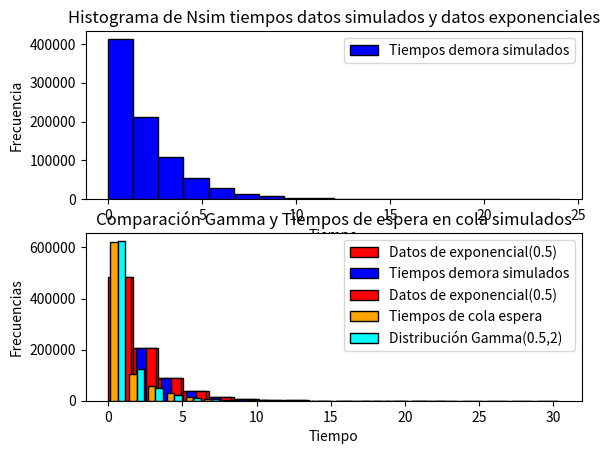
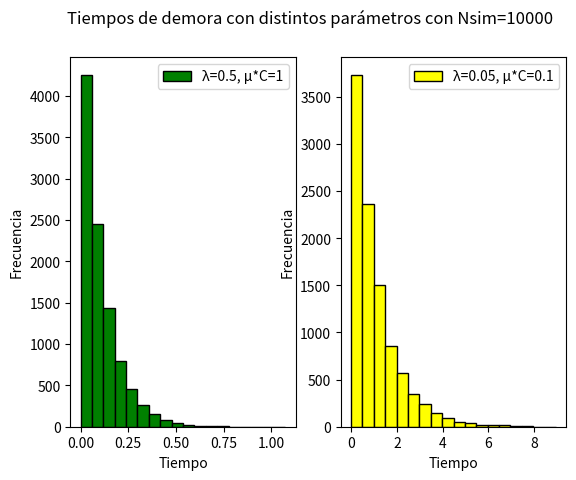
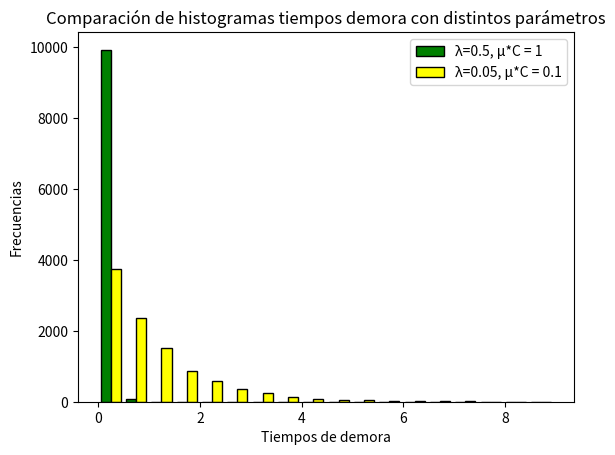

These figures' Python source, in order:
# EJERCICIO 1
# [redacted]

# C se toma = 1, mu = 1 y lamb = 0.5

from random import random, seed
from math import sqrt, log

import numpy as np
import matplotlib.pyplot as plt

from scipy.stats import chi2


seed(0) # Fijar la semilla para obtener resultados consistentes

def Poisson_homogeneo(lamb, mu, t_inicial=0, Npaquetes=10):
    NT = 0
    Eventos = []
    while NT < Npaquetes:
        U = 1 - random()
        t_inicial += -log(U)/lamb
        NT += 1
        Eventos.append((t_inicial, exponencial(mu)))
    return NT, Eventos


def exponencial(lamda):
    U = 1-random()
    return -log(U)/lamda


def simular_canal(lamb=0.5, mu=1, t_inicial=0, Npaquetes=100):
    neventos, canal = Poisson_homogeneo(lamb=lamb, mu=mu, t_inicial=t_inicial, Npaquetes=Npaquetes)

    paquetes_enviados = 0
    tiempo_actual = t_inicial
    encolados = 0

    buffer = []
    tiempos_salida = []
    tiempos_demora = []
    tiempo_espera_cola = []

    while paquetes_enviados < Npaquetes:
        if len(buffer) > 0: # Tengo algo en el buffer.
            llegada_paquete, ancho_paquete = buffer[0]

            tiempos_demora.append(ancho_paquete + tiempo_actual - llegada_paquete)
            tiempo_espera_cola.append(tiempo_actual - llegada_paquete)
            tiempo_actual += (ancho_paquete)
            tiempos_salida.append(tiempo_actual)
            paquetes_enviados += 1
            buffer.pop(0)

        else: # El buffer está vacio.

            if len(canal) > 0: # El canal tiene algún paquete.

                llegada_paquete, ancho_paquete = canal[0]
                if tiempo_actual > llegada_paquete: # Me pasé algún paquete que tengo que encolar.
                    buffer.append((llegada_paquete, ancho_paquete))
                    canal.pop(0)
                    encolados += 1

                else: # El buffer está vacio y no perdí ningún paquete. Atiendo el paquete.

                    llegada_paquete, ancho_paquete = canal[0]
                    tiempo_actual = llegada_paquete + ancho_paquete
                    paquetes_enviados += 1
                    tiempos_salida.append(llegada_paquete + ancho_paquete)
                    tiempos_demora.append(ancho_paquete)
                    tiempo_espera_cola.append(0) # El paquete no esperó nada.
                    canal.pop(0)

            else: # El canal está vacio. Termino.
                print("Me quedé sin paquetes")
                break

    return paquetes_enviados, tiempo_actual, tiempos_salida, encolados, tiempos_demora, tiempo_espera_cola


# ==========================================================================
# Ejercicio 1

# 2.33 es el z_alfa_2 para 98%

z_alfa_2 = 2.33
L = 0.01


def Media_Muestral_X(z_alfa_2, L, lamb): #z_alfa_2 = z_(alfa/2)
    tiempos_demora, buffer_tiempo_demora, tiempo_espera_cola = [], [], []
    t_inicial = 0
    'Confianza = (1 - alfa)%, amplitud del intervalo: L'

    tmp = simular_canal(lamb=lamb, mu=1, t_inicial=0, Npaquetes=1000)

    t_inicial = tmp[1]
    buffer_tiempo_demora = tmp[4]
    tiempo_espera_cola = tmp[5]

    X = buffer_tiempo_demora.pop(0)
    tiempos_demora.append(X)
    Media = X


    d = L / (2 * z_alfa_2)
    Scuad, paq_gen = 0, 1
    while paq_gen <= 100 or sqrt(Scuad / paq_gen) > d:
        paq_gen += 1
        if len(buffer_tiempo_demora) == 0:
            tmp = simular_canal(lamb=lamb, mu=1, t_inicial=t_inicial, Npaquetes=1000)
            t_inicial = tmp[1]
            buffer_tiempo_demora = tmp[4]
            tiempo_espera_cola.extend(tmp[5])

        X = buffer_tiempo_demora.pop(0)
        tiempos_demora.append(X)

        Media_Ant = Media
        Media = Media_Ant + (X - Media_Ant) / paq_gen
        Scuad = Scuad * (1 - 1 /(paq_gen-1)) + paq_gen*(Media - Media_Ant)**2
    return Media, paq_gen, Scuad, tiempos_demora, tiempo_espera_cola, t_inicial


Media_Muestral_al_98,\
    n_sim,\
    scuad,\
    tiempos_demora_sim,\
    tiempos_espera_cola_sim,\
    tiempo_total_sim\
    = Media_Muestral_X(z_alfa_2, L, lamb=0.5)

print(f"El tiempo medio de demora tau_m es de: {Media_Muestral_al_98}")
print(f"Nsim es: {n_sim}")
print(f"El tiempo total simulado es de: {tiempo_total_sim}")

# Estimación de la tasa real de uso del canal
tasa_uso = n_sim / tiempo_total_sim

print(f"La tasa real de uso estimada es de {tasa_uso * 100} %")


# Cálculo del intervalo de confianza al 98% de semiancho L=0.01
print(f"El intervalo de confianza del 98% es de: {Media_Muestral_al_98 - 2.33 * sqrt(scuad / n_sim)} , {Media_Muestral_al_98 + 2.33 * sqrt(scuad / n_sim)}")



# ==========================================================================
# Ejercicio 2


# Voy a tomar 18 intervalos.
intervalos = 18

# Genero los datos para la hipotesis nula de que los datos simulados
# corresponden a esta distribución
expon = [exponencial(0.5) for i in range(n_sim)]

plt.subplot(211)
plt.title("Histograma de Nsim tiempos datos simulados y datos exponenciales")
plt.hist(x=tiempos_demora_sim, bins=18, color="blue", label='Tiempos demora simulados', edgecolor='black')
plt.xlabel("Tiempo")
plt.ylabel("Frecuencia")
plt.legend(loc='best')

plt.subplot(212)
plt.hist(x=expon, bins=18, label='Datos de exponencial(0.5)', color='red', edgecolor='black')
plt.xlabel("Tiempo")
plt.ylabel("Frecuencia")
plt.legend(loc='best')

plt.savefig(fname='histogramas_separados_sim_exp.png')
plt.show()




plt.hist(x=[tiempos_demora_sim, expon], bins=18, color=['blue', 'red'], label=["Tiempos demora simulados", "Datos de exponencial(0.5)"], edgecolor='black')
plt.title("Comparación histogramas exponencial λ=0.5 vs tiempos de demora")
plt.xlabel("Tiempo")
plt.ylabel("Frecuencia")
plt.legend(loc='best')
plt.savefig(fname="comparacion_hist_sim_exp.png")
plt.show()

# ==========================================================================
# Ejercicio 3


# Test de bondad de ajuste usando Chi-cuadrado

# Función para conseguir que todos los intervalos tengan por lo menos 5
# observaciones
def arreglar_arreglo_chi_5elem(arr, bins_sim):
    idx_menor_5 = False
    for i in range(len(arr)):
        if arr[i] < 5:
            idx_menor_5 = i -1
            break

    # Todos los intervalos tienen al menos 5 elementos
    # Corrijo el ultimo intervalo para que vaya hasta infinito y termino
    if idx_menor_5 == False:
        new_bins = bins_sim
        new_bins[-1] = float('inf')
        return arr, new_bins


    # Acumular las frecuencias desde el n con menos de 5 observaciones hasta el
    # ultimo intervalo
    tmp = 0
    for i in range(idx_menor_5, len(bins_sim) - 1):
        tmp += arr[i]


    # Recortar el arreglo y guardar las frecuencias acumuladas del n con menos
    # de 5 obs. hasta el ultimo intervalo
    arr[idx_menor_5] = tmp
    arr = arr[:idx_menor_5+1]

    new_bins = bins_sim[:idx_menor_5+2]
    new_bins[-1] = float('inf')
    assert(len(arr) == len(new_bins) - 1)

    return arr, new_bins



def calcular_chi2(datos_simulados, distrib_teo, parametros_estimados):

    frec_sim, bins = np.histogram(datos_simulados, 18)
    frec_sim = list(frec_sim)

    frecuencias, segmentos = arreglar_arreglo_chi_5elem(frec_sim, bins)

    largo = len(frecuencias)

    # El arreglo de intervalos tiene que tener un elemento mas que el arreglo de
    # frecuencias
    assert(len(segmentos) - 1 == largo)

    N = sum(frecuencias)

    # Arreglar arreglo exponenciales para obtener la probabilidad de los
    # intervalos

    # Obtener el arreglo de frecuencias en los mismos intervalos
    frec_teorica = np.histogram(distrib_teo, segmentos)[0]
    frec_teorica = list(frec_teorica)

    # Juntar las probabilidades del ultimo intervalo de n-1 a inf

    N_exp = sum(frec_teorica)


    # La cantidad de intervalos tiene que ser igual para los datos teoricos y
    # los datos simulados.
    assert(len(frec_teorica) == len(frecuencias))

    prob = []
    for i in range(len(frec_teorica)):
        prob.append(frec_teorica[i]/N_exp)


    # Calculo estadistico T
    T = 0
    for i in range(largo):
        # Reviso que el intervalo tomado no tenga ningun valor con prob=0 para
        # no dividir por 0
        if (prob[i]) != 0:
            T += ((frecuencias[i] - N * prob[i])**2 / (N * prob[i]))


    # Como estamos estimando un parámetro debo tomar una chi-cuadrado con k-1-1
    # grados de libertad (con k igual al numero de intervalos cortado por la
    # funcion arreglar_arreglo_chi_5elem)


    print(f"El estadístico T es igual a {T}")
    p_valor = 1-chi2.cdf(T, largo-1-1)

    return p_valor


# El parametro que estamos estimando es el lambda 0.5 de la exponencial
p_valor = calcular_chi2(tiempos_demora_sim, expon, parametros_estimados=1)

print(f"El p-valor del ejercicio 3 es: {p_valor}")


# Para un nivel de confianza del 99 %
# la hipotesis nula se rechaza porque 0.01 > (p-valor=0)
# Por lo tanto, la muestra simulada no proviene de una exponencial de parametro lambda=0.5

# ==================================================================================================
# Ejercicio 4


from random import gammavariate


# Estimacion Media_Tc

tc = sum(tiempos_espera_cola_sim)
n_tc = len(tiempos_espera_cola_sim)

estimacion_tc = tc/n_tc

print(f"La estimación de tc es {estimacion_tc}")


## Generación con Gammas

gammas = [gammavariate(0.5, 2) for _ in range(n_sim)]


plt.hist(x=[tiempos_espera_cola_sim, gammas], bins=18, color=['orange', 'cyan'], label=['Tiempos de cola espera', 'Distribución Gamma(0.5,2)'], edgecolor='black')


plt.title("Comparación Gamma y Tiempos de espera en cola simulados")
plt.xlabel("Tiempo")
plt.ylabel("Frecuencias")
plt.legend(loc='best')
plt.savefig(fname="hist_gamma_vs_sim.png")
plt.show()


# Los parametros estimados son alpha=0.5 y beta=2
print(f"El p-valor del ejercicio 4 es: {calcular_chi2(tiempos_espera_cola_sim, gammas, parametros_estimados=2)}")


# ==================================================================================================
# Ejercicio 5


# Ahora C es 0.1. Entonces mu*c = 1, entonces mu = 10

nueva_sim_1 = simular_canal(lamb=0.5, mu=10, t_inicial=0, Npaquetes=10000)[4]

# Ahora C es 0.1. Entonces mu*c = 0.1, entonces mu = 1


nueva_sim_2 = simular_canal(lamb=0.05, mu=1, t_inicial=0, Npaquetes=10000)[4]


fig = plt.figure()
ax1 = fig.add_subplot(121)
ax2 = fig.add_subplot(122)

ax1.hist(nueva_sim_1, bins=18, color='green', edgecolor='black', label='λ=0.5, μ*C=1')
ax1.legend(loc='best')
ax2.hist(nueva_sim_2, bins=18, color='yellow', edgecolor='black', label='λ=0.05, μ*C=0.1')
ax2.legend(loc='best')

ax1.set_ylabel("Frecuencia")
ax1.set_xlabel("Tiempo")

ax2.set_ylabel("Frecuencia")
ax2.set_xlabel("Tiempo")

plt.legend(loc='best')
fig.suptitle('Tiempos de demora con distintos parámetros con Nsim=10000')

plt.savefig(fname='sim1_sim2.png')
plt.show()

fig = plt.figure()
plt.hist(x=[nueva_sim_1, nueva_sim_2], bins=18, color=['green', 'yellow'], label=['λ=0.5, μ*C = 1', 'λ=0.05, μ*C = 0.1'], edgecolor='black')
plt.legend(loc='best')
plt.xlabel("Tiempos de demora")
plt.ylabel("Frecuencias")

plt.title("Comparación de histogramas tiempos demora con distintos parámetros")

plt.savefig(fname='comparacion_sim1_sim2')
plt.show()



# ==================================================================================================
'''
## Anexo

# Algoritmo para encontrar los mejores parámetros de gamma

for k in range(1,11):
    print(f"alfa es {k * 0.1}, beta es {1/(k * 0.1)}")


    gammas = [gammavariate(k * 0.1, 1/(k * 0.1) ) for _ in range(n_sim)]



    # plt.hist(gammas, bins=18, color='purple', label='Gamma variate')
    # plt.legend(loc='best')
    # plt.title("Datos distribucion gamma generada")
    # plt.show()


    frec, bin, _ = plt.hist(x=[tiempos_espera_cola_sim, gammas], bins=18, color=['blue', 'orange'], label=['tiempo cola espera', 'Distribucion gamma variate'])
    plt.legend(loc='best')
    plt.show()

'''








# -------------------------------------------------------------------